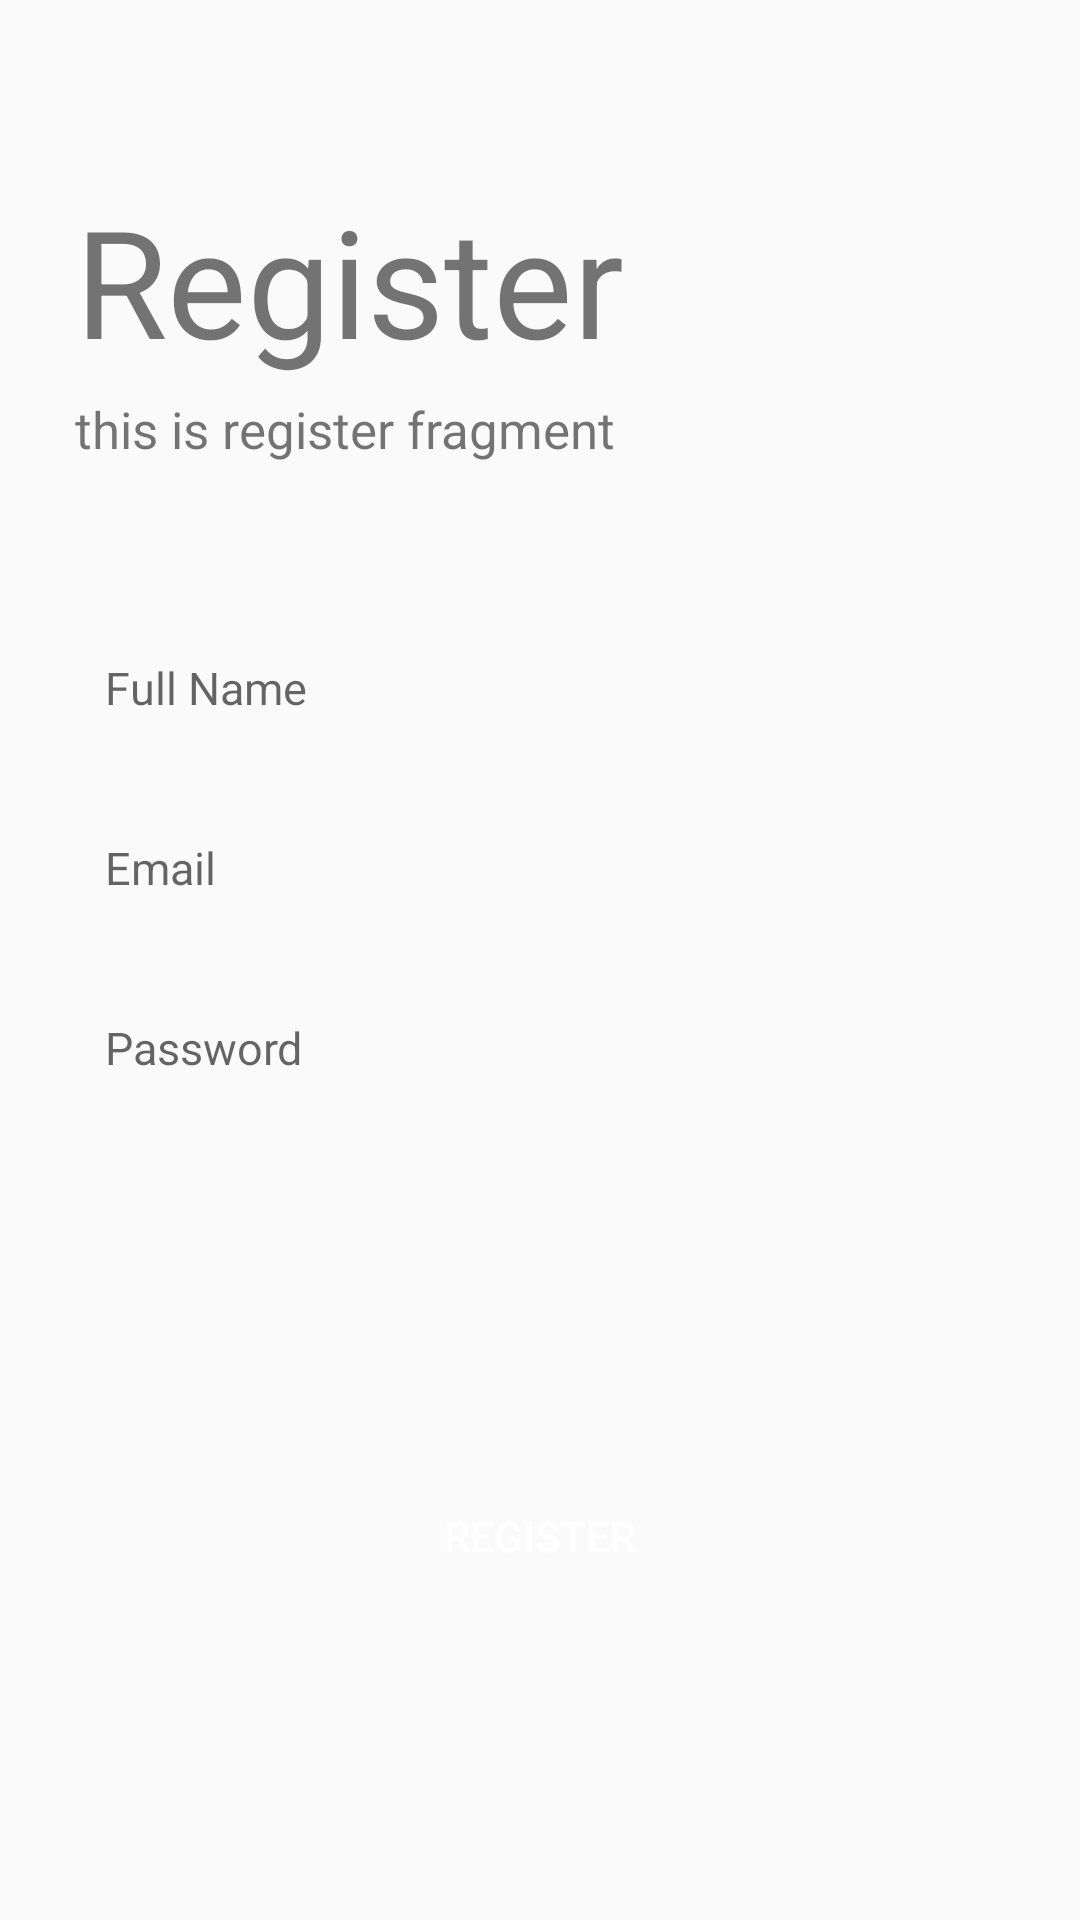

Reconstruct the res/layout file that produces this screen, plus the resources it refers to.
<!-- AndroidManifest.xml: application theme AppTheme.NoActionBar -->
<!-- res/layout/fragment_register.xml -->
<?xml version="1.0" encoding="utf-8"?>
<LinearLayout
    xmlns:android="http://schemas.android.com/apk/res/android"
    xmlns:tools="http://schemas.android.com/tools"
    android:layout_width="match_parent"
    android:layout_height="match_parent"
    android:orientation="vertical"
    tools:context="ui.register.RegisterFragment">

    <TextView
        android:id="@+id/tv_logo"
        android:layout_width="wrap_content"
        android:layout_height="wrap_content"
        android:text="@string/register"
        android:textAlignment="center"
        android:textSize="50sp"
        android:layout_marginStart="25dp"
        android:layout_marginBottom="5dp"
        android:layout_marginTop="60dp"/>

    <TextView
        android:id="@+id/tv_subtitle"
        android:layout_width="wrap_content"
        android:layout_height="wrap_content"
        android:text="this is register fragment"
        android:textSize="17sp"
        android:layout_marginStart="25dp"
        android:layout_marginBottom="50dp"/>

    <EditText
        android:id="@+id/et_name"
        android:layout_width="match_parent"
        android:layout_height="50dp"
        android:hint="@string/your_name"
        android:layout_marginLeft="20dp"
        android:layout_marginRight="20dp"
        android:layout_marginBottom="10dp"
        android:padding="15dp"
        android:inputType="textPersonName"
        android:background="@drawable/et_custom"
        android:textSize="15sp" />

    <EditText
        android:id="@+id/et_email"
        android:layout_width="match_parent"
        android:layout_height="50dp"
        android:hint="@string/e_mail"
        android:layout_marginLeft="20dp"
        android:layout_marginRight="20dp"
        android:layout_marginBottom="10dp"
        android:padding="15dp"
        android:inputType="textEmailAddress"
        android:background="@drawable/et_custom"
        android:textSize="15sp" />

    <EditText
        android:id="@+id/et_password"
        android:layout_width="match_parent"
        android:layout_height="50dp"
        android:hint="@string/password"
        android:layout_marginLeft="20dp"
        android:layout_marginRight="20dp"
        android:layout_marginBottom="10dp"
        android:padding="15dp"
        android:inputType="textPassword"
        android:background="@drawable/et_custom"
        android:textSize="15sp" />

    <RelativeLayout
        android:layout_width="match_parent"
        android:layout_height="0dp"
        android:layout_weight="1">
        <ProgressBar
            android:id="@+id/progress_bar"
            android:layout_width="wrap_content"
            android:layout_height="wrap_content"
            android:layout_centerHorizontal="true"
            android:layout_marginTop="30dp"
            android:visibility="gone"
            />

        <Button
            android:id="@+id/btn_register"
            android:layout_width="match_parent"
            android:layout_height="wrap_content"
            android:background="@drawable/btn_custom"
            android:layout_marginLeft="20dp"
            android:layout_marginRight="20dp"
            android:layout_marginBottom="30dp"
            android:layout_centerInParent="true"
            android:textColor="@android:color/white"
            android:text="@string/register"/>

    </RelativeLayout>

</LinearLayout>
<!-- resources referenced by this layout -->
<resources>
  <string name="e_mail">Email</string>
  <string name="password">Password</string>
  <string name="register">Register</string>
  <string name="your_name">Full Name</string>
  <style name="AppTheme.NoActionBar">
          <item name="windowActionBar">false</item>
          <item name="windowNoTitle">true</item>
      </style>
</resources>
